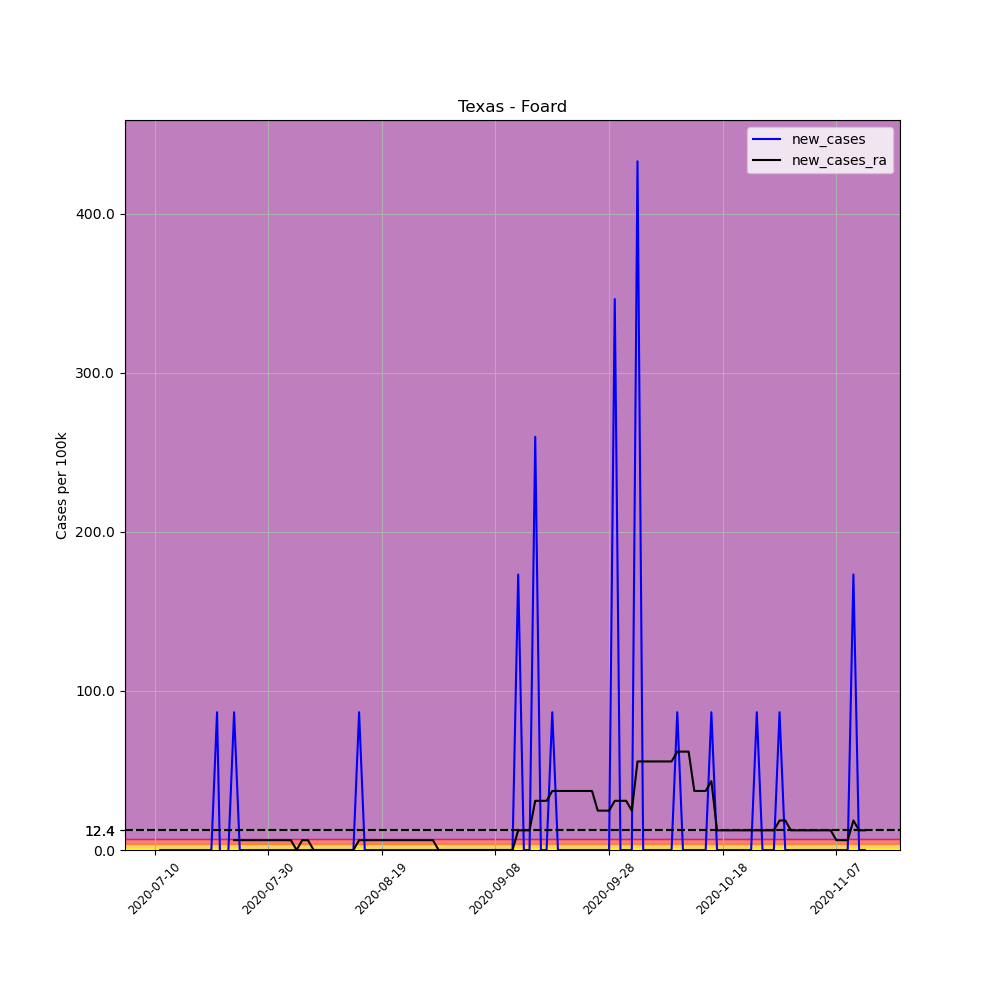

The table this chart was drawn from, first rows:
, date, county, state, fips, cases, deaths, COUNTY, STNAME, CTYNAME, POPESTIMATE2019, per_100k, new_cases, new_cases_ra
696820, 2020-07-10, Foard, Texas, 48155, 1, 0, 155, Texas, Foard, 1155, 86.58, , 
696821, 2020-07-11, Foard, Texas, 48155, 1, 0, 155, Texas, Foard, 1155, 86.58, 0.0, 
696822, 2020-07-12, Foard, Texas, 48155, 1, 0, 155, Texas, Foard, 1155, 86.58, 0.0, 
696823, 2020-07-13, Foard, Texas, 48155, 1, 0, 155, Texas, Foard, 1155, 86.58, 0.0, 
696824, 2020-07-14, Foard, Texas, 48155, 1, 0, 155, Texas, Foard, 1155, 86.58, 0.0, 
696825, 2020-07-15, Foard, Texas, 48155, 1, 0, 155, Texas, Foard, 1155, 86.58, 0.0, 
696826, 2020-07-16, Foard, Texas, 48155, 1, 0, 155, Texas, Foard, 1155, 86.58, 0.0, 
696827, 2020-07-17, Foard, Texas, 48155, 1, 0, 155, Texas, Foard, 1155, 86.58, 0.0, 
696828, 2020-07-18, Foard, Texas, 48155, 1, 0, 155, Texas, Foard, 1155, 86.58, 0.0, 
696829, 2020-07-19, Foard, Texas, 48155, 1, 0, 155, Texas, Foard, 1155, 86.58, 0.0, 
696830, 2020-07-20, Foard, Texas, 48155, 1, 0, 155, Texas, Foard, 1155, 86.58, 0.0, 
696831, 2020-07-21, Foard, Texas, 48155, 2, 0, 155, Texas, Foard, 1155, 173.2, 86.58, 
696832, 2020-07-22, Foard, Texas, 48155, 1, 0, 155, Texas, Foard, 1155, 86.58, -86.58, 
696833, 2020-07-23, Foard, Texas, 48155, 1, 0, 155, Texas, Foard, 1155, 86.58, 0.0, 
696834, 2020-07-24, Foard, Texas, 48155, 2, 0, 155, Texas, Foard, 1155, 173.2, 86.58, 6.184
696835, 2020-07-25, Foard, Texas, 48155, 2, 0, 155, Texas, Foard, 1155, 173.2, 0.0, 6.184
696836, 2020-07-26, Foard, Texas, 48155, 2, 0, 155, Texas, Foard, 1155, 173.2, 0.0, 6.184
696837, 2020-07-27, Foard, Texas, 48155, 2, 0, 155, Texas, Foard, 1155, 173.2, 0.0, 6.184
696838, 2020-07-28, Foard, Texas, 48155, 2, 0, 155, Texas, Foard, 1155, 173.2, 0.0, 6.184
696839, 2020-07-29, Foard, Texas, 48155, 2, 0, 155, Texas, Foard, 1155, 173.2, 0.0, 6.184
696840, 2020-07-30, Foard, Texas, 48155, 2, 0, 155, Texas, Foard, 1155, 173.2, 0.0, 6.184
696841, 2020-07-31, Foard, Texas, 48155, 2, 0, 155, Texas, Foard, 1155, 173.2, 0.0, 6.184
696842, 2020-08-01, Foard, Texas, 48155, 2, 0, 155, Texas, Foard, 1155, 173.2, 0.0, 6.184
696843, 2020-08-02, Foard, Texas, 48155, 2, 0, 155, Texas, Foard, 1155, 173.2, 0.0, 6.184
696844, 2020-08-03, Foard, Texas, 48155, 2, 0, 155, Texas, Foard, 1155, 173.2, 0.0, 6.184
696845, 2020-08-04, Foard, Texas, 48155, 2, 0, 155, Texas, Foard, 1155, 173.2, 0.0, 0.0
696846, 2020-08-05, Foard, Texas, 48155, 2, 0, 155, Texas, Foard, 1155, 173.2, 0.0, 6.184
696847, 2020-08-06, Foard, Texas, 48155, 2, 0, 155, Texas, Foard, 1155, 173.2, 0.0, 6.184
696848, 2020-08-07, Foard, Texas, 48155, 2, 0, 155, Texas, Foard, 1155, 173.2, 0.0, 0.0
696849, 2020-08-08, Foard, Texas, 48155, 2, 0, 155, Texas, Foard, 1155, 173.2, 0.0, 0.0
696850, 2020-08-09, Foard, Texas, 48155, 2, 0, 155, Texas, Foard, 1155, 173.2, 0.0, 0.0
696851, 2020-08-10, Foard, Texas, 48155, 2, 0, 155, Texas, Foard, 1155, 173.2, 0.0, 0.0
696852, 2020-08-11, Foard, Texas, 48155, 2, 0, 155, Texas, Foard, 1155, 173.2, 0.0, 0.0
696853, 2020-08-12, Foard, Texas, 48155, 2, 0, 155, Texas, Foard, 1155, 173.2, 0.0, 0.0
696854, 2020-08-13, Foard, Texas, 48155, 2, 0, 155, Texas, Foard, 1155, 173.2, 0.0, 0.0
696855, 2020-08-14, Foard, Texas, 48155, 2, 0, 155, Texas, Foard, 1155, 173.2, 0.0, 0.0
696856, 2020-08-15, Foard, Texas, 48155, 3, 0, 155, Texas, Foard, 1155, 259.7, 86.58, 6.184
696857, 2020-08-16, Foard, Texas, 48155, 3, 0, 155, Texas, Foard, 1155, 259.7, 0.0, 6.184
696858, 2020-08-17, Foard, Texas, 48155, 3, 0, 155, Texas, Foard, 1155, 259.7, 0.0, 6.184
696859, 2020-08-18, Foard, Texas, 48155, 3, 0, 155, Texas, Foard, 1155, 259.7, 0.0, 6.184
696860, 2020-08-19, Foard, Texas, 48155, 3, 0, 155, Texas, Foard, 1155, 259.7, 0.0, 6.184
696861, 2020-08-20, Foard, Texas, 48155, 3, 0, 155, Texas, Foard, 1155, 259.7, 0.0, 6.184
696862, 2020-08-21, Foard, Texas, 48155, 3, 0, 155, Texas, Foard, 1155, 259.7, 0.0, 6.184
696863, 2020-08-22, Foard, Texas, 48155, 3, 0, 155, Texas, Foard, 1155, 259.7, 0.0, 6.184
696864, 2020-08-23, Foard, Texas, 48155, 3, 0, 155, Texas, Foard, 1155, 259.7, 0.0, 6.184
696865, 2020-08-24, Foard, Texas, 48155, 3, 0, 155, Texas, Foard, 1155, 259.7, 0.0, 6.184
696866, 2020-08-25, Foard, Texas, 48155, 3, 0, 155, Texas, Foard, 1155, 259.7, 0.0, 6.184
696867, 2020-08-26, Foard, Texas, 48155, 3, 0, 155, Texas, Foard, 1155, 259.7, 0.0, 6.184
696868, 2020-08-27, Foard, Texas, 48155, 3, 0, 155, Texas, Foard, 1155, 259.7, 0.0, 6.184
696869, 2020-08-28, Foard, Texas, 48155, 3, 0, 155, Texas, Foard, 1155, 259.7, 0.0, 6.184
696870, 2020-08-29, Foard, Texas, 48155, 3, 0, 155, Texas, Foard, 1155, 259.7, 0.0, 0.0
696871, 2020-08-30, Foard, Texas, 48155, 3, 0, 155, Texas, Foard, 1155, 259.7, 0.0, 0.0
696872, 2020-08-31, Foard, Texas, 48155, 3, 0, 155, Texas, Foard, 1155, 259.7, 0.0, 0.0
696873, 2020-09-01, Foard, Texas, 48155, 3, 0, 155, Texas, Foard, 1155, 259.7, 0.0, 0.0
696874, 2020-09-02, Foard, Texas, 48155, 3, 0, 155, Texas, Foard, 1155, 259.7, 0.0, 0.0
696875, 2020-09-03, Foard, Texas, 48155, 3, 0, 155, Texas, Foard, 1155, 259.7, 0.0, 0.0
696876, 2020-09-04, Foard, Texas, 48155, 3, 0, 155, Texas, Foard, 1155, 259.7, 0.0, 0.0
696877, 2020-09-05, Foard, Texas, 48155, 3, 0, 155, Texas, Foard, 1155, 259.7, 0.0, 0.0
696878, 2020-09-06, Foard, Texas, 48155, 3, 0, 155, Texas, Foard, 1155, 259.7, 0.0, 0.0
696879, 2020-09-07, Foard, Texas, 48155, 3, 0, 155, Texas, Foard, 1155, 259.7, 0.0, 0.0
... 66 more rows
